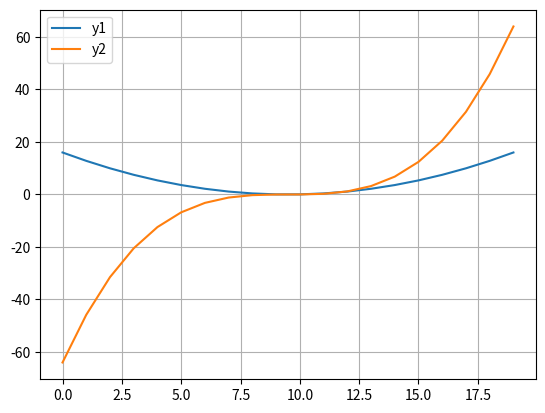

Source code (Python):
# Matplotlib [Python]
# Ejercicios de práctica

# [redacted]
# Version: 2.0

# IMPORTANTE: NO borrar los comentarios
# que aparecen en verde con el hashtag "#"

# Ejercicios de matplotlib
import numpy as np
import matplotlib.pyplot as plt


if __name__ == '__main__':
    print("Bienvenidos a otra clase de Inove con Python")
    print("Line Plot")

    # NOTA: aproveche los ejemplos "multi_line_plot" de clase

    # Se desea graficar varias funciones en un mismmo gráfico (axe)

    # Las funciones que se desean implementar y graficar son:
    # y1 = x**2
    # y2 = x**3

    # Su implementación ya está disponible, es la siguiente:
    x = list(np.linspace(-4, 4, 20))

    y1 = []
    for i in x:
        y1.append(i**2)

    y2 = []
    for i in x:
        y2.append(i**3)

    # Alumno: Realizar un gráfico que representen las dos funciones
    # Para ello se debe llamar dos veces a "plot" con el mismo "ax"

    # Se debe colocar en la leyenda la función que representa
    # cada función

    # Cada función dibujarla con un color distinto
    # a su elección

    # Crear acá su gráfico

    fig = plt.figure()
    ax = fig.add_subplot()

    ax.plot(y1, label="y1")
    ax.plot(y2, label="y2")
    ax.legend()
    ax.grid()
    plt.show()

    print("terminamos")
